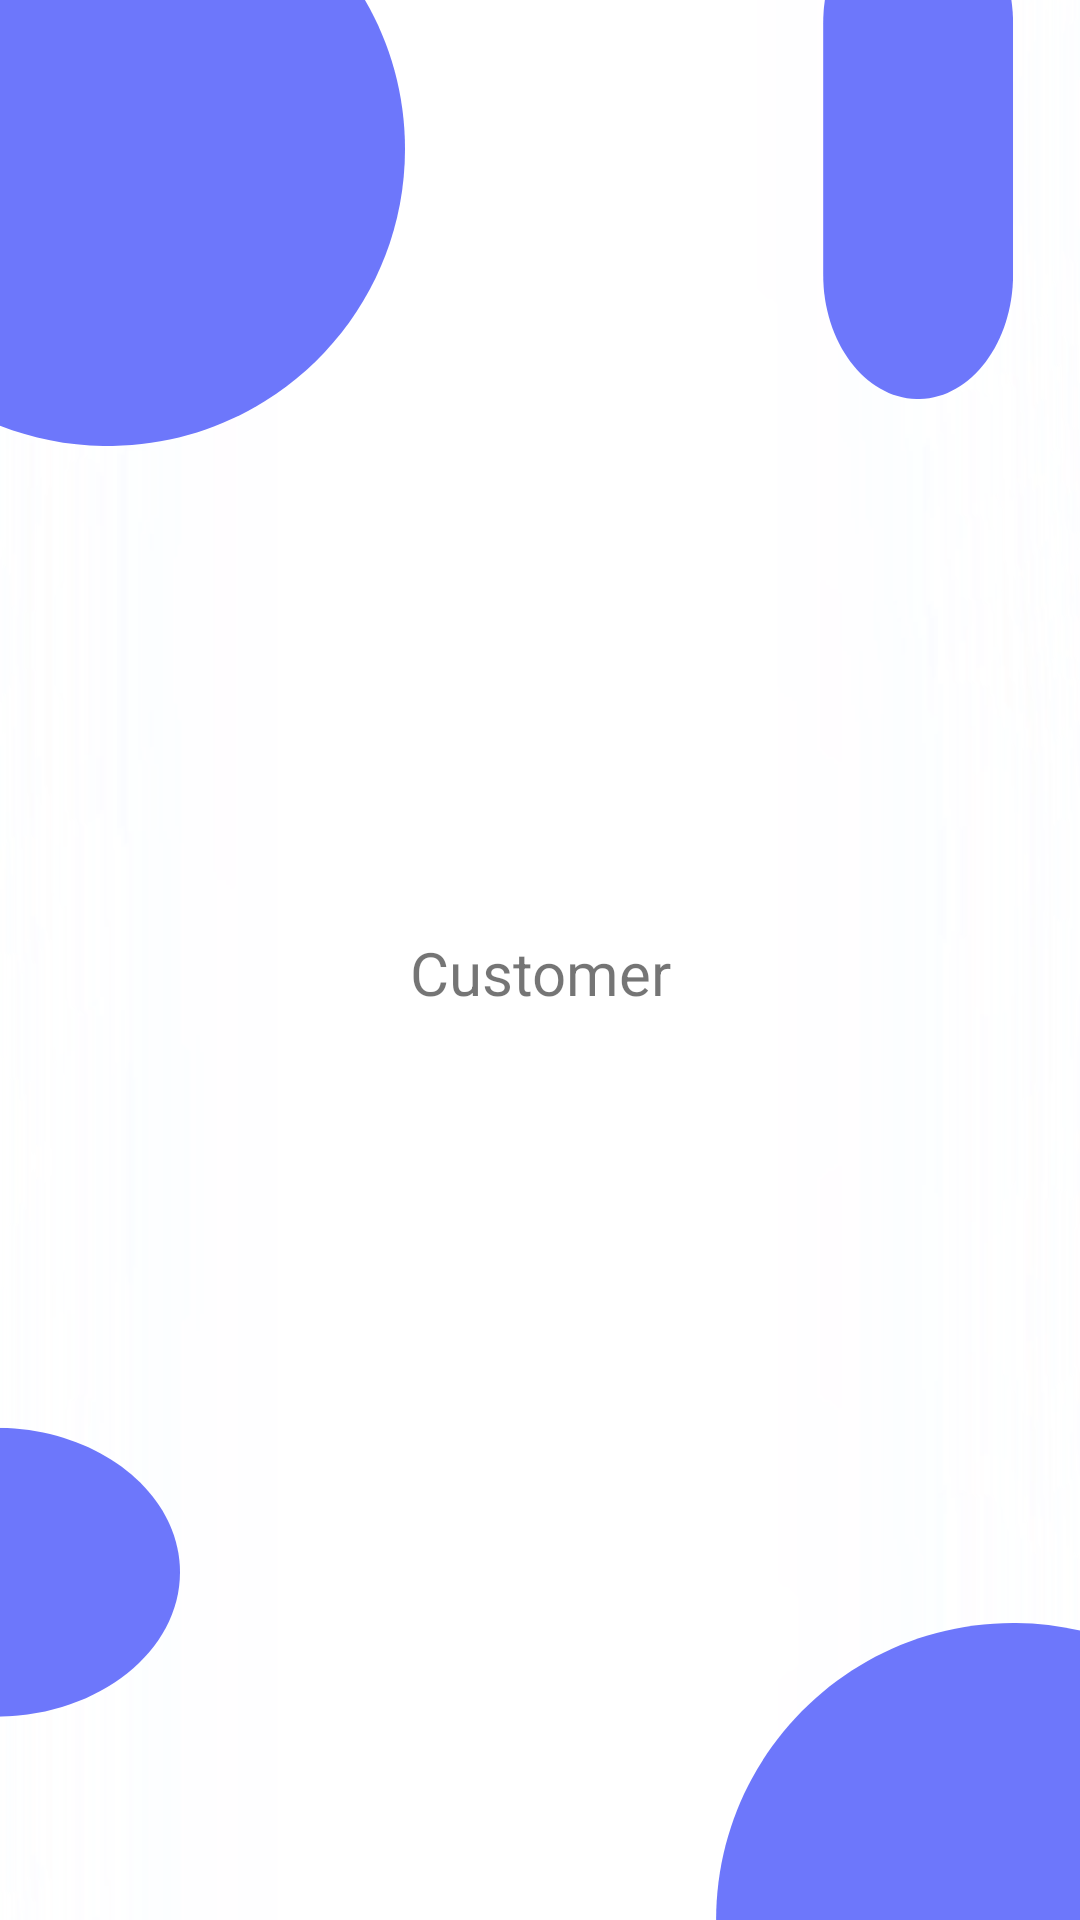

Here is an Android app screen rendered from its layout file. Give the layout XML and the strings, colors and styles it references.
<!-- AndroidManifest.xml: application theme Theme.SmartHarvest -->
<!-- res/layout/fragment_dashboard_customer.xml -->
<?xml version="1.0" encoding="utf-8"?>
<androidx.constraintlayout.widget.ConstraintLayout xmlns:android="http://schemas.android.com/apk/res/android"
    xmlns:app="http://schemas.android.com/apk/res-auto"
    xmlns:tools="http://schemas.android.com/tools"
    android:layout_width="match_parent"
    android:layout_height="match_parent"
    android:background="@drawable/loginbkg"
    tools:context=".ui.dashboard.DashboardFragment">

    <TextView
        android:id="@+id/text_dashboard"
        android:layout_width="match_parent"
        android:layout_height="wrap_content"
        android:layout_marginStart="8dp"
        android:layout_marginTop="8dp"
        android:layout_marginEnd="8dp"
        android:textAlignment="center"
        android:textSize="20sp"
        android:text="@string/testA"
        app:layout_constraintBottom_toBottomOf="parent"
        app:layout_constraintEnd_toEndOf="parent"
        app:layout_constraintStart_toStartOf="parent"
        app:layout_constraintTop_toTopOf="parent" />
</androidx.constraintlayout.widget.ConstraintLayout>
<!-- resources referenced by this layout -->
<resources>
  <!-- drawable loginbkg: png bitmap (drawable, 45489 bytes) -->
  <string name="testA">Customer</string>
  <style name="Theme.SmartHarvest" parent="Theme.MaterialComponents.DayNight">
          
          <item name="colorPrimary">@color/darkerGreen</item>
          <item name="colorPrimaryVariant">@color/lightGreen</item>
          <item name="colorOnPrimary">@color/white</item>
          
          <item name="colorSecondary">@color/teal_200</item>
          <item name="colorSecondaryVariant">@color/teal_700</item>
          <item name="colorOnSecondary">@color/black</item>
          
          <item name="android:statusBarColor">?attr/colorPrimaryVariant</item>
          
      </style>
  <color name="darkerGreen">#43B548</color>
  <color name="lightGreen">#72EA77</color>
  <color name="white">#FFFFFFFF</color>
  <color name="teal_200">#FF03DAC5</color>
  <color name="teal_700">#FF018786</color>
  <color name="black">#FF000000</color>
</resources>
